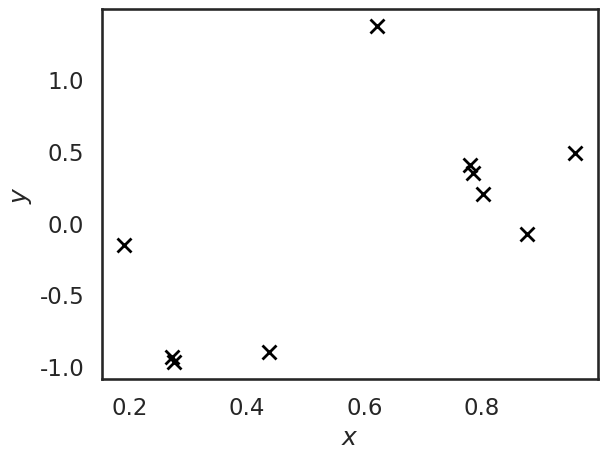

The matplotlib source for this figure: (Note: this script raises an exception after producing the figure.)
import numpy as np
import scipy.stats as st
import matplotlib.pyplot as plt
%matplotlib inline
import seaborn as sns
sns.set_context('talk')
sns.set_style('white')

# Fixing the seed so that we all see the same data
np.random.seed(1234)
n = 10
# The inputs are in [0, 1]
X = np.random.rand(n, 1) # Needs to be an n x 1 vector
# The true function that we will try to identify
f_true = lambda x: -np.cos(np.pi * x) + np.sin(4. * np.pi * x)
# Some data to train on
Y = f_true(X)
# Let's visualize the data
fig, ax = plt.subplots(dpi=100)
ax.plot(X, Y, 'kx', markersize=10, markeredgewidth=2)
ax.set_xlabel('$x$')
ax.set_ylabel('$y$');

# Now, we will get started with the regression
# First, import GPy
import GPy
# Second, pick a kernel. Let's pick a squared exponential (RBF = Radial Basis Function)
k = GPy.kern.RBF(1) # The parameter here is the dimension of the input (here 1)
# Let's print the kernel object to see what it includes:
print(k)

k.lengthscale = 0.1
print(k)

gpm = GPy.models.GPRegression(X, Y, k) # It is input, output, kernel

print(gpm)

gpm.likelihood.variance = 0.0
print(gpm)

# First the mean on some test points
x_star = np.linspace(0, 1, 100)[:, None] # This is needed to turn the array into a column vector
m_star, v_star = gpm.predict(x_star)
# Let's plot the mean first
fig, ax = plt.subplots(dpi=100)
ax.plot(X, Y, 'kx', markersize=10, markeredgewidth=2, label='data')
ax.set_xlabel('$x$')
ax.set_ylabel('$y$')
ax.plot(x_star, m_star, lw=2, label='$m_n(x)$')
plt.legend(loc='best');

# Now the variance on the same test points
fig, ax = plt.subplots(dpi=100)
ax.plot(x_star, v_star, lw=2, label='$\sigma_n^2(x)$')
ax.set_xlabel('$x$')
ax.set_ylabel('$\sigma_n^2(x)$');

fig, ax = plt.subplots(dpi=100)
ax.set_xlabel('$x$')
ax.set_ylabel('$y$')
f_lower = m_star - 2.0 * np.sqrt(v_star - gpm.likelihood.variance)
f_upper = m_star + 2.0 * np.sqrt(v_star - gpm.likelihood.variance)
ax.fill_between(x_star.flatten(), f_lower.flatten(), f_upper.flatten(), alpha=0.5)
ax.plot(x_star, m_star, lw=2, label='$m_n(x)$')
ax.plot(X, Y, 'kx', markersize=10, markeredgewidth=2, label='data')
plt.legend(loc='best');

fig, ax = plt.subplots(dpi=100)
ax.set_xlabel('$x$')
ax.set_ylabel('$y$')
ax.fill_between(x_star.flatten(), f_lower.flatten(), f_upper.flatten(), alpha=0.5, label='$f(\mathbf{x}^*)$ 95% pred.')
ax.plot(x_star, m_star, lw=2, label='$m_n(x)$')
ax.plot(x_star, f_true(x_star), 'm-.', label='True function')
ax.plot(X, Y, 'kx', markersize=10, markeredgewidth=2, label='data');
#plt.legend(loc='best');

# Here is how you take the samples
f_post_samples = gpm.posterior_samples_f(x_star, 10) # Test points, how many samples you want
# Here is the size of f_post_samples
print(f_post_samples.shape)

fig, ax = plt.subplots(dpi=100)
ax.plot(x_star, f_post_samples[:, 0, :], 'r', lw=0.5)
ax.plot(X, Y, 'kx', markersize=10, markeredgewidth=2, label='data');
ax.plot(x_star, f_true(x_star), 'm-.', label='True function')
ax.set_xlabel('$x$')
ax.set_ylabel('$y$');

from ipywidgets import interact_manual

def analyze_and_plot_gp_ex1(kern_variance=1.0, kern_lengthscale=0.1):
    """
    Performs GP regression with given kernel variance, lengthcale and likelihood variance.
    """
    #k = GPy.kern.RBF(1)
    k = GPy.kern.Matern32(1)
    gp_model = GPy.models.GPRegression(X, Y, k)
    # Set the parameters
    gp_model.kern.variance = kern_variance
    gp_model.kern.lengthscale = kern_lengthscale
    gp_model.likelihood.variance = 0.0
    # Print model for sanity check
    print(gp_model)
    # Pick test points
    x_star = np.linspace(0, 1, 100)[:, None]
    # Get posterior mean and variance
    m_star, v_star = gp_model.predict(x_star)
    # Plot 1: Mean and 95% predictive interval
    fig1, ax1 = plt.subplots()
    ax1.set_xlabel('$x$')
    ax1.set_ylabel('$y$')
    f_lower = m_star - 2.0 * np.sqrt(v_star)
    f_upper = m_star + 2.0 * np.sqrt(v_star)
    ax1.fill_between(x_star.flatten(), f_lower.flatten(), f_upper.flatten(), alpha=0.5, label='$f(\mathbf{x}^*)$ 95% pred.')
    ax1.plot(x_star, m_star, lw=2, label='$m_n(x)$')
    ax1.plot(x_star, f_true(x_star), 'm-.', label='True function')
    ax1.plot(X, Y, 'kx', markersize=10, markeredgewidth=2, label='data')
    #plt.legend(loc='best');
    
    # Plot 2: Data plus posterior samples
    fig2, ax2 = plt.subplots()
    f_post_samples = gp_model.posterior_samples_f(x_star, 10)
    ax2.plot(x_star, f_post_samples[:, 0, :], 'r', lw=0.5)
    ax2.plot(X, Y, 'kx', markersize=10, markeredgewidth=2, label='data');
    ax2.plot(x_star, f_true(x_star), 'm-.', label='True function')
    ax2.set_xlabel('$x$')
    ax2.set_ylabel('$y$')
    #plt.legend(loc='best');
    
interact_manual(analyze_and_plot_gp_ex1,
            kern_variance=(0.01, 10.0, 0.01),
            kern_lengthscale=(0.01, 1.0, 0.01),
            like_variance=(0.01, 1.0, 0.01));

n_v = 100
X_v = np.random.rand(n_v)[:, None]
Y_v = f_true(X_v)

m_v, v_v = gpm.predict(X_v)
mse = np.mean((Y_v - m_v) ** 2)
print('MSE = {0:1.2f}'.format(mse))

R2 = 1.0 - np.sum((Y_v - m_v) ** 2) / np.sum((Y_v - np.mean(Y_v)) ** 2)
print('R2 = {0:1.2f}'.format(R2))

fig, ax = plt.subplots(dpi=100)
y_range = np.linspace(Y_v.min(), Y_v.max(), 50)
ax.plot(y_range, y_range, 'r', lw=2)
ax.plot(Y_v, m_v, 'bo')
ax.set_xlabel('Prediction')
ax.set_ylabel('Observation');

fig, ax = plt.subplots(dpi=100)
y_range = np.linspace(Y_v.min(), Y_v.max(), 50)
ax.plot(y_range, y_range, 'r', lw=2)
ax.plot(Y_v, m_v, 'bo')
ax.set_xlabel('Prediction')
ax.set_ylabel('Observation');